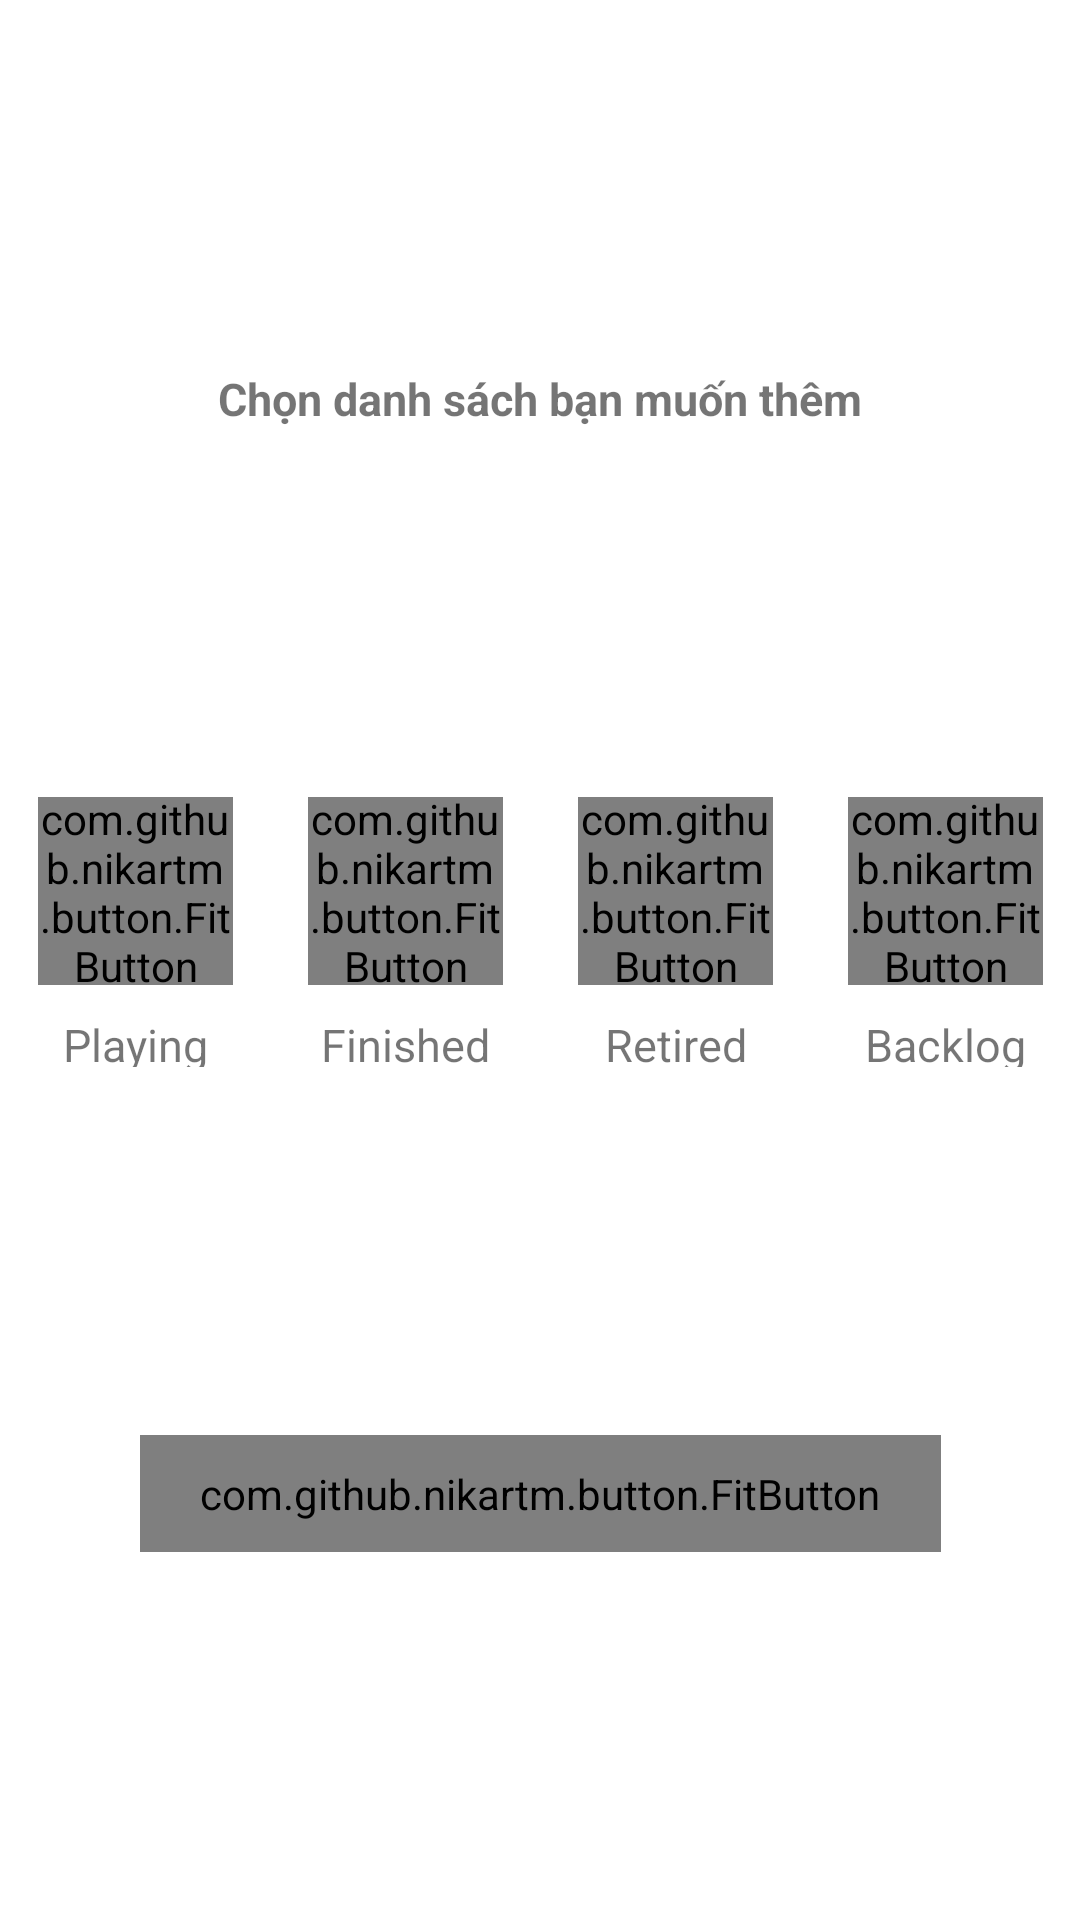

Layout XML and referenced resources for this Android screen:
<!-- AndroidManifest.xml: application theme AppTheme -->
<!-- res/layout/group_list_landscape.xml -->
<androidx.constraintlayout.widget.ConstraintLayout

    android:layout_width="match_parent"
    android:layout_height="wrap_content"
    android:background="#fff"
    android:layout_below="@+id/top_content"
    xmlns:android="http://schemas.android.com/apk/res/android"
    xmlns:app="http://schemas.android.com/apk/res-auto">


    <TextView
        android:id="@+id/pick_list"
        android:layout_width="match_parent"
        android:layout_height="wrap_content"
        android:text="Chọn danh sách bạn muốn thêm"
        android:textSize="15sp"
        android:textAlignment="center"
        android:paddingVertical="10dp"
        app:layout_constraintTop_toTopOf="parent"
        app:layout_constraintBottom_toTopOf="@+id/group_divider"
        android:textStyle="bold">

    </TextView>

    <androidx.constraintlayout.widget.ConstraintLayout
        android:id="@+id/group_divider"
        android:layout_width="0dp"
        android:layout_height="0dp"
        app:layout_constraintBottom_toTopOf="@id/cancel_action"
        app:layout_constraintDimensionRatio="4"
        app:layout_constraintEnd_toEndOf="parent"
        app:layout_constraintStart_toStartOf="parent"
        app:layout_constraintTop_toBottomOf="@+id/pick_list">

        <androidx.constraintlayout.widget.ConstraintLayout
            android:id="@+id/view1"
            android:layout_width="0dp"
            android:layout_height="wrap_content"
            android:gravity="center"
            app:layout_constraintBottom_toBottomOf="parent"
            app:layout_constraintDimensionRatio="1"
            app:layout_constraintEnd_toStartOf="@id/view2"
            app:layout_constraintStart_toStartOf="parent"
            app:layout_constraintTop_toTopOf="parent">

            <com.github.nikartm.button.FitButton
                android:id="@+id/add_playing"
                android:layout_width="65dp"
                android:layout_height="65dp"
                android:enabled="true"
                android:gravity="center"
                app:fb_backgroundColor="#FFFFFF"
                app:fb_icon="@mipmap/nav_playing"
                app:fb_iconHeight="40dp"
                app:fb_iconWidth="40dp"
                app:fb_rippleColor="#80C7FF"
                app:fb_shape="square"
                app:layout_constraintTop_toTopOf="parent"
                app:layout_constraintBottom_toTopOf="@+id/playing"
                app:layout_constraintStart_toStartOf="parent"
                app:layout_constraintEnd_toEndOf="parent"/>

            <TextView
                android:id="@+id/playing"
                android:layout_width="65dp"
                android:layout_height="wrap_content"
                android:layout_below="@+id/add_playing"
                android:layout_marginTop="10dp"
                android:text="Playing"
                android:textAlignment="center"
                android:textSize="15sp"
                app:layout_constraintTop_toBottomOf="@+id/add_playing"
                app:layout_constraintStart_toStartOf="parent"
                app:layout_constraintEnd_toEndOf="parent"
                app:layout_constraintBottom_toBottomOf="parent"/>
        </androidx.constraintlayout.widget.ConstraintLayout>

        <androidx.constraintlayout.widget.ConstraintLayout
            android:id="@+id/view2"
            android:layout_width="0dp"
            android:layout_height="wrap_content"
            android:gravity="center"
            app:layout_constraintBottom_toBottomOf="parent"
            app:layout_constraintDimensionRatio="1"
            app:layout_constraintEnd_toStartOf="@id/view3"
            app:layout_constraintStart_toEndOf="@id/view1"
            app:layout_constraintTop_toTopOf="parent">

            <com.github.nikartm.button.FitButton
                android:id="@+id/add_finished"
                android:layout_width="65dp"
                android:layout_height="65dp"
                android:enabled="true"
                android:gravity="center"
                app:fb_backgroundColor="#FFFFFF"
                app:fb_icon="@mipmap/nav_finished"
                app:fb_iconHeight="40dp"
                app:fb_iconWidth="40dp"
                app:fb_rippleColor="#64E36A"
                app:fb_shape="square"
                app:layout_constraintStart_toStartOf="parent"
                app:layout_constraintEnd_toEndOf="parent"
                app:layout_constraintTop_toTopOf="parent"
                app:layout_constraintBottom_toTopOf="@id/finished"/>

            <TextView
                android:id="@+id/finished"
                android:layout_width="65dp"
                android:layout_height="wrap_content"
                android:layout_below="@+id/add_finished"
                android:layout_marginTop="10dp"
                android:text="Finished"
                android:textAlignment="center"
                android:textSize="15sp"
                app:layout_constraintTop_toBottomOf="@+id/add_finished"
                app:layout_constraintStart_toStartOf="parent"
                app:layout_constraintEnd_toEndOf="parent"
                app:layout_constraintBottom_toBottomOf="parent"/>
        </androidx.constraintlayout.widget.ConstraintLayout>

        <androidx.constraintlayout.widget.ConstraintLayout
            android:id="@+id/view3"
            android:layout_width="0dp"
            android:layout_height="wrap_content"
            android:gravity="center"
            app:layout_constraintBottom_toBottomOf="parent"
            app:layout_constraintDimensionRatio="1:1"
            app:layout_constraintStart_toEndOf="@id/view2"
            app:layout_constraintEnd_toStartOf="@id/view4"
            app:layout_constraintTop_toTopOf="parent">

            <com.github.nikartm.button.FitButton
                android:id="@+id/add_retired"
                android:layout_width="65dp"
                android:layout_height="65dp"
                android:enabled="true"
                android:gravity="center"
                app:fb_backgroundColor="#FFFFFF"
                app:fb_icon="@mipmap/nav_retired"
                app:fb_iconHeight="40dp"
                app:fb_iconWidth="40dp"
                app:fb_rippleColor="#FF9800"
                app:fb_shape="square"
                app:layout_constraintStart_toStartOf="parent"
                app:layout_constraintEnd_toEndOf="parent"
                app:layout_constraintTop_toTopOf="parent"
                app:layout_constraintBottom_toTopOf="@id/retired"/>

            <TextView
                android:id="@+id/retired"
                android:layout_width="65dp"
                android:layout_height="wrap_content"
                android:layout_below="@+id/add_retired"
                android:layout_marginTop="10dp"
                android:text="Retired"
                android:textAlignment="center"
                android:textSize="15sp"
                app:layout_constraintTop_toBottomOf="@+id/add_retired"
                app:layout_constraintStart_toStartOf="parent"
                app:layout_constraintEnd_toEndOf="parent"
                app:layout_constraintBottom_toBottomOf="parent"/>
        </androidx.constraintlayout.widget.ConstraintLayout>

        <androidx.constraintlayout.widget.ConstraintLayout
            android:id="@+id/view4"
            android:layout_width="0dp"
            android:layout_height="wrap_content"
            android:gravity="center"
            app:layout_constraintBottom_toBottomOf="parent"
            app:layout_constraintDimensionRatio="1:1"
            app:layout_constraintEnd_toEndOf="parent"
            app:layout_constraintTop_toTopOf="parent"
            app:layout_constraintStart_toEndOf="@id/view3">

            <com.github.nikartm.button.FitButton
                android:id="@+id/add_backlog"
                android:layout_width="65dp"
                android:layout_height="65dp"
                android:enabled="true"
                android:gravity="center"
                app:fb_backgroundColor="#FFFFFF"
                app:fb_icon="@mipmap/nav_backlog"
                app:fb_iconHeight="40dp"
                app:fb_iconWidth="40dp"
                app:fb_rippleColor="#80C2F6"
                app:fb_shape="square"
                app:layout_constraintStart_toStartOf="parent"
                app:layout_constraintEnd_toEndOf="parent"
                app:layout_constraintTop_toTopOf="parent"
                app:layout_constraintBottom_toTopOf="@id/backlog"/>

            <TextView
                android:id="@+id/backlog"
                android:layout_width="65dp"
                android:layout_height="wrap_content"
                android:layout_below="@+id/add_backlog"
                android:layout_marginTop="10dp"
                android:text="Backlog"
                android:textAlignment="center"
                android:textSize="15sp"
                app:layout_constraintTop_toBottomOf="@+id/add_backlog"
                app:layout_constraintStart_toStartOf="parent"
                app:layout_constraintEnd_toEndOf="parent"
                app:layout_constraintBottom_toBottomOf="parent"/>
        </androidx.constraintlayout.widget.ConstraintLayout>


    </androidx.constraintlayout.widget.ConstraintLayout>

    <com.github.nikartm.button.FitButton
        android:id="@+id/cancel_action"
        android:layout_width="wrap_content"
        android:layout_height="wrap_content"
        app:fb_shape="rectangle"
        app:fb_text="Cancel"
        android:paddingHorizontal="20dp"
        android:paddingVertical="10dp"
        app:fb_backgroundColor="#FAD461"
        app:fb_cornerRadius="6dp"
        app:fb_rippleColor="#F1A534"
        android:layout_centerHorizontal="true"
        app:layout_constraintStart_toStartOf="parent"
        app:layout_constraintEnd_toEndOf="parent"
        app:layout_constraintTop_toBottomOf="@+id/group_divider"
        app:layout_constraintBottom_toBottomOf="parent"
        android:layout_marginVertical="10dp">

    </com.github.nikartm.button.FitButton>


</androidx.constraintlayout.widget.ConstraintLayout>
<!-- resources referenced by this layout -->
<resources>
  <!-- mipmap nav_backlog: png bitmap (mipmap-hdpi, 3367 bytes) -->
  <!-- mipmap nav_finished: png bitmap (mipmap-hdpi, 1976 bytes) -->
  <!-- mipmap nav_playing: png bitmap (mipmap-xxhdpi, 1564 bytes) -->
  <!-- mipmap nav_retired: png bitmap (mipmap-hdpi, 290 bytes) -->
  <style name="AppTheme" parent="Theme.AppCompat.Light.NoActionBar">
          
          <item name="colorPrimary">@color/colorPrimary</item>
          <item name="colorPrimaryDark">@color/colorPrimaryDark</item>
          <item name="colorAccent">@color/colorAccent</item>
          <item name="searchViewStyle">@style/SearchView</item>
      </style>
  <color name="colorPrimary">#505EAA</color>
  <color name="colorPrimaryDark">#6DB8F4</color>
  <color name="colorAccent">#59A6E3</color>
  <style name="SearchView" parent="Widget.AppCompat.SearchView">
          <item name="searchIcon">@null</item>
          <item name="searchHintIcon">@null</item>
      </style>
</resources>
